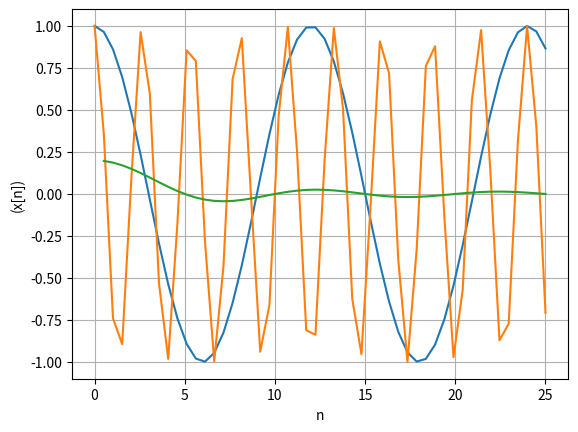

Write Python code to recreate this figure.
# -*- coding: utf-8 -*-
"""Quiz_1_code.ipynb

Automatically generated by Colaboratory.

Original file is located at
    https://colab.research.google.com/<link-removed>
"""

import matplotlib.pyplot as plt
import numpy as np

n = np.linspace(0,25,50,endpoint=True)

x = np.e**(1j*np.pi*n/6)

plt.plot(n,x)
plt.grid()
plt.xlabel("n")
plt.ylabel("(x[n])")

plt.show()

import matplotlib.pyplot as plt
import numpy as np

n = np.linspace(0,25,50,endpoint=True)

x = np.e**(1j*3*np.pi*n/4)

plt.plot(n,x)
plt.grid()
plt.xlabel("n")
plt.ylabel("(x[n])")

plt.show()

import matplotlib.pyplot as plt
import numpy as np

n = np.linspace(0,25,50,endpoint=True)

x = (np.sin(np.pi*n/5))/(np.pi*n)

plt.plot(n,x)
plt.grid()
plt.xlabel("n")
plt.ylabel("(x[n])")

plt.show()